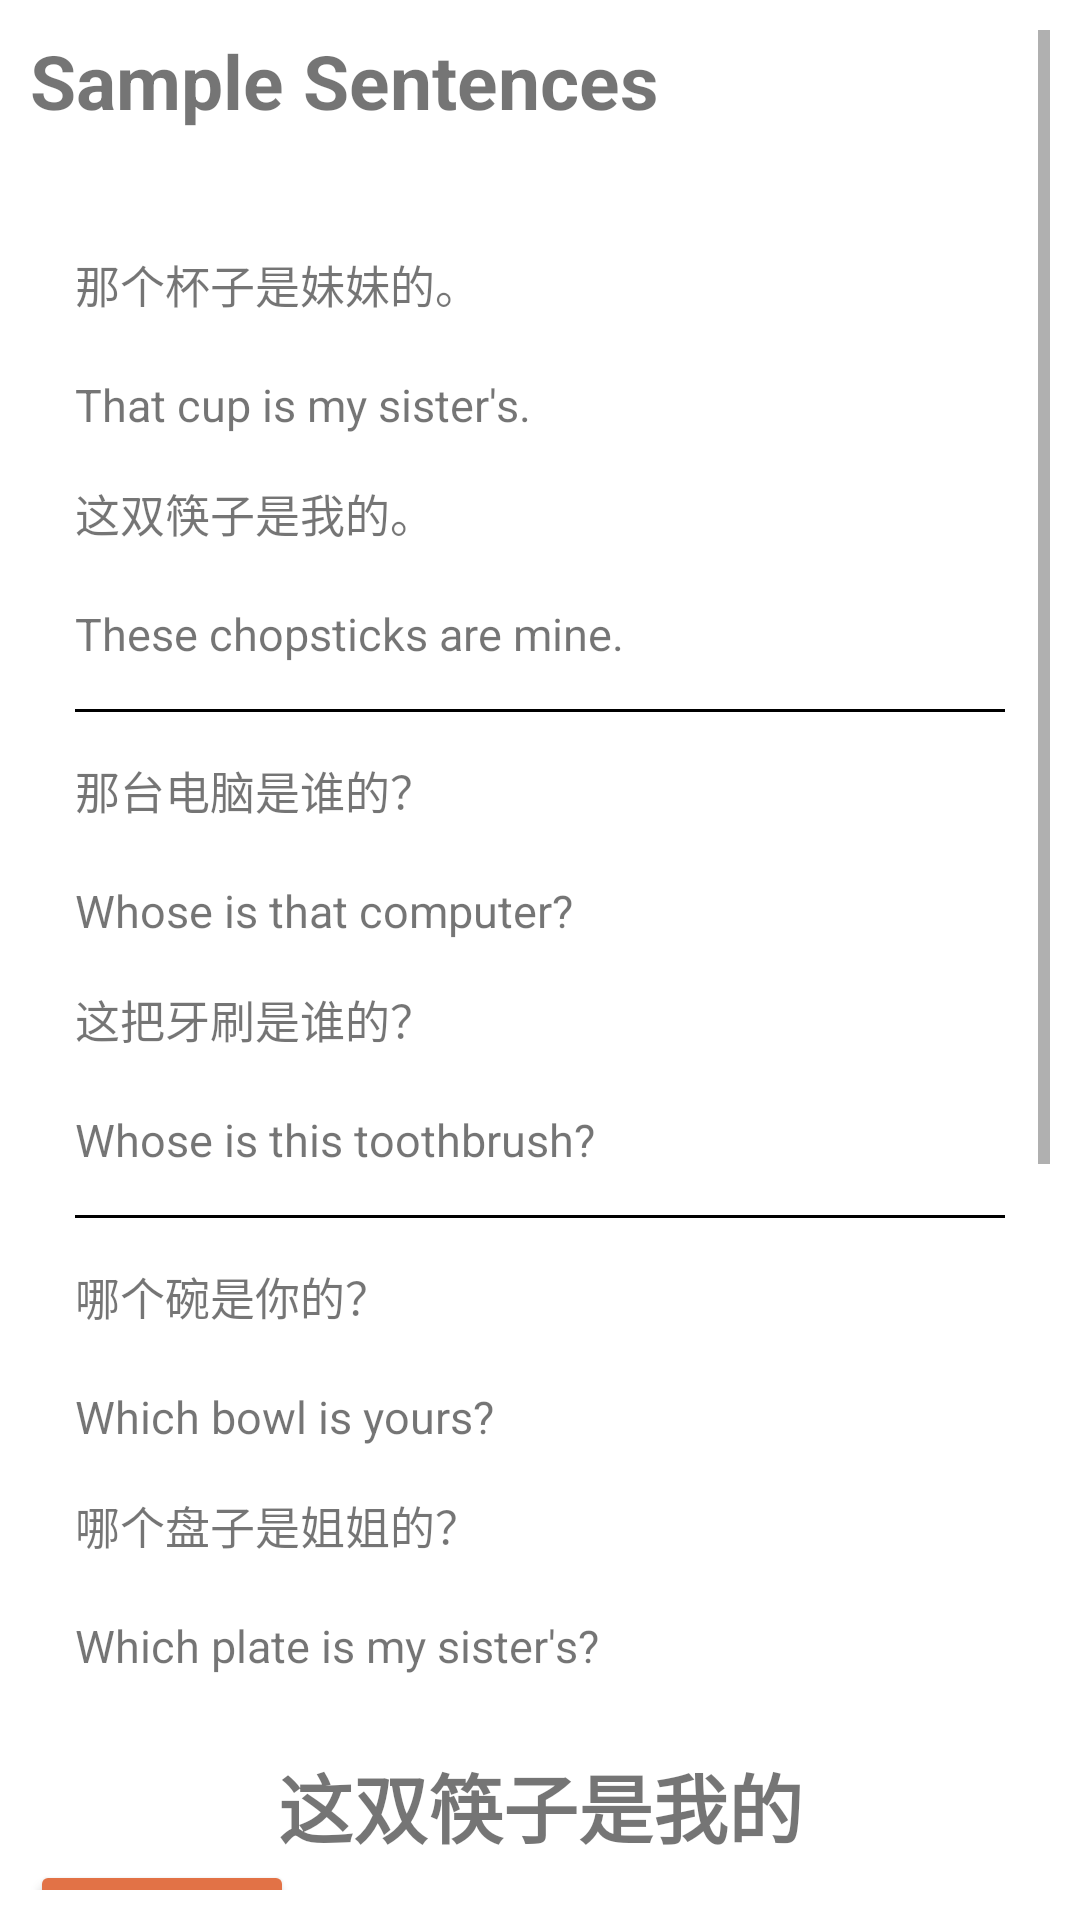

Reconstruct the res/layout file that produces this screen, plus the resources it refers to.
<!-- AndroidManifest.xml: application theme Theme.Hanyu2 -->
<!-- res/layout/fragment_reading6.xml -->
<?xml version="1.0" encoding="utf-8"?>
<ScrollView xmlns:android="http://schemas.android.com/apk/res/android"
    android:layout_width="match_parent"
    android:layout_height="match_parent"
    android:padding="10dp"
    android:background="@color/white_and_black"
    xmlns:tools="http://schemas.android.com/tools"
    tools:context=".reading.Reading7Fragment">

    <LinearLayout
        android:layout_width="match_parent"
        android:layout_height="wrap_content"
        android:orientation="vertical">

        <TextView
            android:layout_width="match_parent"
            android:layout_height="wrap_content"
            android:layout_marginBottom="10dp"
            android:text="@string/sample_sentences"
            android:textSize="25sp"
            android:textStyle="bold" />

        <LinearLayout
            android:layout_width="match_parent"
            android:layout_height="wrap_content"
            android:background="@drawable/general_background"
            android:orientation="vertical"
            android:padding="15dp">

            <TextView
                android:layout_marginTop="15dp"
                android:layout_width="match_parent"
                android:layout_height="wrap_content"
                android:text="那个杯子是妹妹的。"
                android:textSize="15sp" />

            <TextView
                android:id="@+id/pinyin_s1"
                android:layout_width="match_parent"
                android:layout_height="wrap_content" />

            <TextView
                android:layout_width="match_parent"
                android:layout_height="wrap_content"
                android:text="@string/l6s1"
                android:textSize="15sp" />

            <TextView
                android:layout_marginTop="15dp"
                android:layout_width="match_parent"
                android:layout_height="wrap_content"
                android:text="这双筷子是我的。"
                android:textSize="15sp" />

            <TextView
                android:id="@+id/pinyin_s2"
                android:layout_width="match_parent"
                android:layout_height="wrap_content" />

            <TextView
                android:layout_width="match_parent"
                android:layout_height="wrap_content"
                android:text="@string/l6s2"
                android:textSize="15sp" />

            <View
                android:layout_width="wrap_content"
                android:layout_height="1dp"
                android:layout_marginVertical="15dp"
                android:background="@color/black_and_white" />

            <TextView
                android:layout_width="match_parent"
                android:layout_height="wrap_content"
                android:text="那台电脑是谁的？"
                android:textSize="15sp" />

            <TextView
                android:id="@+id/pinyin_s3"
                android:layout_width="match_parent"
                android:layout_height="wrap_content" />

            <TextView
                android:layout_width="match_parent"
                android:layout_height="wrap_content"
                android:text="@string/l6s3"
                android:textSize="15sp" />

            <TextView
                android:layout_marginTop="15dp"
                android:layout_width="match_parent"
                android:layout_height="wrap_content"
                android:text="这把牙刷是谁的？"
                android:textSize="15sp" />

            <TextView
                android:id="@+id/pinyin_s4"
                android:layout_width="match_parent"
                android:layout_height="wrap_content" />

            <TextView
                android:layout_width="match_parent"
                android:layout_height="wrap_content"
                android:text="@string/l6s4"
                android:textSize="15sp" />

            <View
                android:layout_width="wrap_content"
                android:layout_height="1dp"
                android:layout_marginVertical="15dp"
                android:background="@color/black_and_white" />

            <TextView
                android:layout_width="match_parent"
                android:layout_height="wrap_content"
                android:text="哪个碗是你的？"
                android:textSize="15sp" />

            <TextView
                android:id="@+id/pinyin_s5"
                android:layout_width="match_parent"
                android:layout_height="wrap_content" />

            <TextView
                android:layout_width="match_parent"
                android:layout_height="wrap_content"
                android:text="@string/l6s5"
                android:textSize="15sp" />

            <TextView
                android:layout_marginTop="15dp"
                android:layout_width="match_parent"
                android:layout_height="wrap_content"
                android:text="哪个盘子是姐姐的？"
                android:textSize="15sp" />

            <TextView
                android:id="@+id/pinyin_s6"
                android:layout_width="match_parent"
                android:layout_height="wrap_content" />

            <TextView
                android:layout_width="match_parent"
                android:layout_height="wrap_content"
                android:text="@string/l6s6"
                android:textSize="15sp" />

        </LinearLayout>

        <LinearLayout
            android:layout_width="match_parent"
            android:layout_height="wrap_content"
            android:orientation="vertical">

            <TextView
                android:layout_width="match_parent"
                android:layout_height="wrap_content"
                android:layout_marginTop="10dp"
                android:gravity="center"
                android:text="这双筷子是我的"
                android:textSize="25sp"
                android:textStyle="bold" />

            <Button
                android:id="@+id/listen"
                android:layout_width="wrap_content"
                android:layout_height="wrap_content"
                android:layout_marginBottom="5dp"
                android:backgroundTint="@color/yellow_and_blue"
                android:text="@string/listen"
                android:textColor="@color/on_primary" />

            <TextView
                android:layout_width="match_parent"
                android:layout_height="wrap_content"
                android:background="@drawable/general_background"
                android:padding="15dp"
                android:text="          吃饭啦！ 这双筷子是我的， 那双是弟弟的， 哪双是妹妹的？ 妹妹不用筷子， 她用勺子。"
                android:textSize="20sp" />

            <TextView
                android:id="@+id/pinyin_heading"
                android:layout_width="match_parent"
                android:layout_height="wrap_content"
                android:gravity="center"
                android:textSize="25sp" />

            <TextView
                android:id="@+id/pinyin_passage"
                android:layout_width="match_parent"
                android:layout_height="wrap_content"
                android:padding="15dp"
                android:textSize="20sp" />

            <TextView
                android:layout_width="match_parent"
                android:layout_height="wrap_content"
                android:gravity="center"
                android:text="@string/l6heading"
                android:textSize="23sp"
                android:textStyle="bold" />

            <TextView
                android:layout_width="match_parent"
                android:layout_height="wrap_content"
                android:background="@drawable/general_background"
                android:padding="15dp"
                android:text="@string/l6passage"
                android:textSize="18sp" />

        </LinearLayout>

    </LinearLayout>

</ScrollView>
<!-- resources referenced by this layout -->
<resources>
  <color name="black_and_white">#000000</color>
  <color name="on_primary">#FFFFFF</color>
  <color name="white_and_black">#FFFFFF</color>
  <color name="yellow_and_blue">#e27246</color>
  <string name="l6heading">These Chopsticks Are Mine</string>
  <string name="l6passage">It\'s time to eat! These chopsticks are mine, those are my brother\'s, and which are my sister\'s? My sister doesn\'t use chopsticks, she uses a spoon.</string>
  <string name="l6s1">That cup is my sister\'s.</string>
  <string name="l6s2">These chopsticks are mine.</string>
  <string name="l6s3">Whose is that computer?</string>
  <string name="l6s4">Whose is this toothbrush?</string>
  <string name="l6s5">Which bowl is yours?</string>
  <string name="l6s6">Which plate is my sister\'s?</string>
  <string name="listen">Listen</string>
  <string name="sample_sentences">Sample Sentences</string>
  <style name="Theme.Hanyu2" parent="Theme.MaterialComponents.DayNight.DarkActionBar">
          
          <item name="colorPrimary">@color/primary</item>
          <item name="colorPrimaryVariant">@color/primary_varient</item>
          <item name="colorOnPrimary">@color/on_primary</item>
          
  
          
          <item name="android:statusBarColor" tools:targetApi="l">@color/primary</item>
          
      </style>
  <color name="primary">#e27246</color>
  <color name="primary_varient">#ab441b</color>
</resources>
